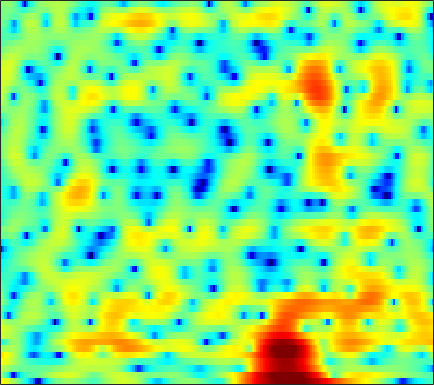

Source data for this figure (header and first rows):
6.3474, 5.7279, 4.8631, 3.9523, 3.2525, 2.2909, 1.2945, 0.53071, -0.51806, -1.6635, -2.9072, -3.9547, -5.5247, -7.4643, -9.3304, -12.755, -18.346, -24.523, -18.214, -12.313, -8.7869, -6.8569, -4.8542, -3.3237
1.795, 0.2666, -2.274, -5.695, -9.273, -17.24, -19.48, -13.16, -8.778, -6.257, -4.643, -3.791, -2.969, -2.386, -2.049, -1.673, -1.323, -1.045, -0.633, -0.1681, 0.3456, 0.7551, 1.316, 1.871
3.109, 2.512, 1.721, 0.9834, 0.495, -0.04425, -0.4536, -0.6781, -0.8939, -1.04, -1.149, -1.215, -1.288, -1.346, -1.38, -1.406, -1.407, -1.389, -1.329, -1.228, -1.093, -0.9698, -0.7607, -0.5028
5.874, 5.359, 4.647, 3.906, 3.346, 2.6, 1.842, 1.273, 0.5118, -0.2592, -1.029, -1.601, -2.326, -2.982, -3.409, -3.874, -4.2, -4.37, -4.514, -4.582, -4.646, -4.713, -4.821, -4.918
7.305, 6.688, 5.867, 5.033, 4.393, 3.494, 2.511, 1.696, 0.4775, -0.9672, -2.707, -4.262, -6.806, -9.965, -12.63, -14.61, -12.79, -10.8, -8.659, -7.201, -6.362, -6.118, -6.309, -7.158
2.718, 1.998, 1.673, 1.8, 1.952, 2, 1.787, 1.441, 0.7246, -0.2998, -1.582, -2.688, -4.279, -5.835, -6.771, -7.349, -6.983, -6.353, -5.325, -4.246, -3.218, -2.529, -1.742, -1.077
-4.25, -4.577, -2.804, -0.9713, 0.005522, 0.7735, 1.001, 0.8813, 0.3875, -0.4432, -1.561, -2.593, -4.18, -6, -7.458, -9.307, -10.36, -10.09, -8.521, -6.491, -4.545, -3.229, -1.676, -0.2992
3.839, 3.393, 2.945, 2.586, 2.34, 1.99, 1.566, 1.173, 0.4994, -0.3676, -1.475, -2.476, -4.022, -5.868, -7.437, -9.561, -10.79, -10.64, -9.276, -7.44, -5.724, -4.592, -3.279, -2.135
4.617, 4.14, 3.567, 3.048, 2.694, 2.262, 1.865, 1.57, 1.158, 0.7073, 0.1933, -0.2352, -0.8445, -1.484, -1.954, -2.554, -3.034, -3.315, -3.622, -3.886, -4.16, -4.376, -4.669, -4.899
3.484, 2.611, 1.592, 0.8984, 0.6352, 0.6044, 0.8226, 1.071, 1.403, 1.684, 1.869, 1.93, 1.9, 1.756, 1.596, 1.263, 0.8039, 0.396, -0.2651, -1.128, -2.29, -3.442, -5.542, -8.824
-0.776, -3.483, -8.646, -15.92, -13.26, -7.392, -3.96, -2.223, -0.5548, 0.6328, 1.493, 1.969, 2.397, 2.63, 2.696, 2.626, 2.381, 2.107, 1.618, 0.9995, 0.283, -0.3155, -1.123, -1.842
-0.4359, -1.967, -3.834, -5.036, -5.279, -4.856, -3.926, -3.096, -1.972, -0.9189, -0.01391, 0.5588, 1.175, 1.588, 1.765, 1.855, 1.738, 1.515, 1.061, 0.4835, -0.1466, -0.5965, -1.054, -1.231
1.661, 0.3849, -1.434, -3.228, -4.455, -5.624, -5.833, -5.242, -3.865, -2.305, -0.8679, 0.04868, 1.04, 1.758, 2.07, 2.25, 2.141, 1.835, 1.1, -0.08583, -1.838, -3.623, -6.665, -8.946
1.024, -0.3728, -2.683, -5.702, -8.71, -14.36, -16.89, -12.51, -8.012, -5.131, -3.061, -1.865, -0.6106, 0.3391, 0.8846, 1.344, 1.526, 1.485, 1.168, 0.4837, -0.565, -1.554, -2.888, -3.478
-0.8966, -1.721, -2.929, -4.22, -5.122, -6.109, -6.702, -6.863, -6.726, -6.297, -5.699, -5.146, -4.271, -3.338, -2.583, -1.622, -0.8119, -0.3221, 0.1714, 0.5106, 0.7334, 0.8591, 1.054, 1.341
-2.182, -2.503, -2.982, -3.562, -4.075, -4.864, -5.793, -6.631, -8.02, -9.714, -11.45, -12.07, -10.8, -8.124, -6.165, -3.928, -2.124, -1.039, 0.1028, 0.9782, 1.642, 2.03, 2.435, 2.754
-3.973, -3.57, -3.213, -3.088, -3.188, -3.558, -4.235, -4.982, -6.403, -8.377, -10.74, -11.89, -10.47, -7.33, -5.072, -2.663, -0.8051, 0.2961, 1.45, 2.288, 2.856, 3.132, 3.32, 3.328
-6.113, -4.891, -3.746, -2.965, -2.558, -2.235, -2.105, -2.099, -2.172, -2.264, -2.214, -2.028, -1.503, -0.742, -0.08228, 0.8437, 1.706, 2.264, 2.866, 3.268, 3.442, 3.417, 3.159, 2.625
-6.215, -5.453, -4.482, -3.616, -3.024, -2.326, -1.744, -1.369, -0.9108, -0.4931, -0.08512, 0.237, 0.6851, 1.19, 1.56, 2.044, 2.481, 2.757, 3.017, 3.125, 3.057, 2.862, 2.381, 1.597
-8.014, -7.459, -6.393, -5.215, -4.374, -3.375, -2.51, -1.962, -1.342, -0.7942, -0.3122, 0.03761, 0.4742, 0.9089, 1.245, 1.673, 2.055, 2.305, 2.553, 2.687, 2.686, 2.578, 2.284, 1.795
-17.67, -13.27, -9.384, -6.815, -5.422, -4.08, -3.15, -2.649, -2.207, -1.921, -1.676, -1.478, -1.111, -0.6632, -0.2515, 0.3434, 0.9327, 1.336, 1.815, 2.197, 2.458, 2.578, 2.628, 2.56
-7.894, -7.089, -5.581, -4.246, -3.486, -2.797, -2.554, -2.644, -3.105, -3.969, -5.008, -5.67, -5.764, -4.801, -3.736, -2.296, -1.037, -0.2712, 0.5603, 1.224, 1.77, 2.134, 2.561, 2.912
-1.28, -1.103, -0.7647, -0.425, -0.2757, -0.2876, -0.6565, -1.274, -2.627, -4.883, -8.75, -13.9, -19.1, -10.64, -7.103, -4.367, -2.808, -2.118, -1.627, -1.347, -0.9275, -0.4002, 0.5764, 1.673
-1.019, -0.383, 0.3328, 0.8758, 1.158, 1.283, 1.147, 0.855, 0.1868, -0.6963, -1.673, -2.308, -2.8, -2.767, -2.676, -2.596, -2.94, -3.653, -5.482, -8.9, -13.89, -11.95, -5.916, -1.953
-4.721, -3.146, -1.588, -0.5109, 0.08328, 0.6013, 0.8666, 0.9509, 0.8826, 0.6921, 0.4108, 0.1738, -0.2129, -0.5632, -0.8992, -1.427, -2.18, -2.933, -4.132, -5.397, -6.024, -5.512, -3.763, -1.679
-5.187, -4.097, -2.891, -1.914, -1.357, -0.7615, -0.3506, -0.1441, 0.03237, 0.07288, 0.0138, -0.08796, -0.3098, -0.6369, -0.8953, -1.33, -1.764, -2.074, -2.388, -2.504, -2.309, -1.958, -1.235, -0.2995
-4.039, -3.59, -3.03, -2.516, -2.172, -1.753, -1.368, -1.13, -0.8488, -0.6471, -0.5533, -0.5768, -0.7008, -1.028, -1.369, -1.932, -2.548, -2.964, -3.374, -3.417, -3.02, -2.46, -1.457, -0.3282
-3.744, -3.61, -3.496, -3.512, -3.493, -3.404, -3.102, -2.695, -2.061, -1.401, -0.8894, -0.6654, -0.6505, -0.9485, -1.476, -2.544, -4.222, -5.906, -8.589, -10.29, -8.534, -6.173, -3.334, -1.056
-4.339, -4.413, -4.972, -6.185, -7.552, -9.628, -9.959, -8.158, -5.204, -2.837, -1.175, -0.3452, 0.1886, 0.2392, -0.09509, -1.051, -2.649, -4.341, -7.079, -8.911, -7.355, -5.186, -2.606, -0.6013
-4.574, -4.397, -4.796, -5.901, -7.338, -9.633, -10.06, -7.87, -4.502, -1.844, 0.005975, 0.9657, 1.822, 2.173, 2.198, 1.908, 1.401, 0.9187, 0.2752, -0.1944, -0.4358, -0.4629, -0.4376, -0.4239
-4.342, -3.67, -3.029, -2.623, -2.393, -2.044, -1.492, -0.8896, 0.0647, 1.043, 1.92, 2.437, 2.941, 3.2, 3.247, 3.154, 2.868, 2.558, 2.033, 1.379, 0.5818, -0.1711, -1.471, -3.283
-4.542, -3.55, -2.369, -1.403, -0.7619, -0.02724, 0.6481, 1.085, 1.633, 2.087, 2.441, 2.652, 2.775, 2.809, 2.741, 2.562, 2.259, 1.961, 1.451, 0.7816, -0.08005, -0.891, -2.23, -3.917
-4.362, -3.091, -1.638, -0.4275, 0.3213, 1.134, 1.762, 2.103, 2.404, 2.543, 2.521, 2.437, 2.215, 1.939, 1.705, 1.39, 1.097, 0.8899, 0.5825, 0.2111, -0.2901, -0.7489, -1.519, -2.453
-3.209, -1.744, -0.1488, 1.129, 1.873, 2.638, 3.088, 3.27, 3.265, 3.006, 2.492, 1.931, 1.071, 0.08557, -0.5789, -1.223, -1.396, -1.28, -0.9338, -0.5743, -0.3658, -0.3478, -0.556, -1.052
-1.584, -0.2607, 1.209, 2.337, 2.988, 3.57, 3.844, 3.836, 3.538, 2.864, 1.775, 0.598, -1.514, -4.552, -7.613, -11.88, -10.4, -7.424, -4.431, -2.474, -1.194, -0.5913, -0.1294, -0.01828
-0.8618, 0.1168, 1.228, 2.109, 2.603, 3.024, 3.194, 3.11, 2.726, 1.988, 0.866, -0.2534, -2.191, -4.603, -6.594, -8.628, -8.405, -7.161, -5.268, -3.691, -2.447, -1.709, -0.9329, -0.3724
-0.8341, -0.1027, 0.7813, 1.518, 1.945, 2.352, 2.517, 2.491, 2.222, 1.701, 0.9183, 0.2182, -0.9206, -2.113, -2.994, -3.965, -4.634, -4.884, -4.896, -4.564, -3.951, -3.332, -2.415, -1.497
-1.493, -0.7408, 0.229, 1.078, 1.616, 2.156, 2.458, 2.544, 2.451, 2.126, 1.568, 0.9998, 0.07375, -1.043, -2.005, -3.45, -5.082, -6.397, -8.136, -9.126, -8.5, -7.138, -5.014, -3.038
-4.064, -2.715, -1.115, 0.2196, 1.02, 1.819, 2.359, 2.572, 2.645, 2.461, 2.046, 1.542, 0.7006, -0.4428, -1.496, -3.245, -5.562, -7.861, -12.31, -19.37, -15.72, -10.83, -6.603, -3.688
-7.562, -4.988, -2.556, -0.8145, 0.1483, 1.094, 1.742, 2.029, 2.196, 2.119, 1.824, 1.443, 0.7671, -0.1643, -0.9869, -2.239, -3.656, -4.67, -5.847, -6.455, -6.212, -5.493, -4.106, -2.531
-3.991, -2.894, -1.572, -0.5304, 0.09915, 0.7441, 1.184, 1.422, 1.59, 1.588, 1.391, 1.155, 0.6039, -0.1249, -0.7914, -1.831, -2.921, -3.768, -4.727, -5.291, -5.253, -4.819, -3.756, -2.422
0.0778, 0.1665, 0.2424, 0.258, 0.2728, 0.3264, 0.4521, 0.6158, 0.8657, 1.078, 1.138, 1.05, 0.6934, 0.09107, -0.5846, -1.797, -3.383, -4.919, -7.436, -10.31, -11.43, -9.751, -6.463, -3.616
2.456, 1.88, 0.8166, -0.5247, -1.67, -2.93, -3.11, -2.521, -1.274, -0.1368, 0.6599, 0.9168, 0.9978, 0.6293, 0.09688, -0.9245, -2.451, -3.879, -6.412, -9.45, -10.68, -8.799, -5.265, -2.384
3.339, 2.468, 0.7501, -1.953, -5.102, -12.87, -16.06, -8.511, -3.851, -1.421, -0.105, 0.4544, 0.6846, 0.4736, 0.1294, -0.5443, -1.332, -1.962, -2.633, -2.928, -2.655, -2.082, -0.9894, 0.2827
3.484, 3.091, 2.24, 1.056, 0.06162, -1.074, -1.551, -1.486, -1.061, -0.607, -0.4195, -0.4318, -0.8166, -1.415, -2.038, -3.087, -4.168, -4.861, -5.286, -4.922, -3.874, -2.808, -1.35, 0.03767
3.518, 3.589, 3.407, 3.008, 2.61, 1.998, 1.353, 0.859, 0.1674, -0.6069, -1.466, -2.258, -3.329, -4.539, -5.633, -7.46, -10.23, -13.47, -20.64, -15.83, -9.525, -6.465, -3.55, -1.472
3.674, 3.877, 3.923, 3.726, 3.429, 2.823, 1.936, 1.118, -0.2495, -1.981, -4.004, -5.689, -7.599, -8.801, -9.165, -9.426, -9.846, -10.44, -10.61, -9.389, -7.171, -5.446, -3.41, -1.794
3.665, 3.966, 4.179, 4.13, 3.905, 3.342, 2.45, 1.509, -0.1781, -2.524, -5.892, -9.68, -19.31, -21.22, -13.59, -9.451, -7.31, -6.228, -5.167, -4.268, -3.423, -2.842, -2.147, -1.588
2.686, 3.237, 3.742, 3.974, 3.953, 3.671, 3.121, 2.498, 1.382, -0.03256, -1.708, -3.026, -4.382, -4.877, -4.613, -3.865, -3.039, -2.478, -1.959, -1.674, -1.623, -1.776, -2.227, -2.987
0.5657, 1.385, 2.178, 2.691, 2.906, 2.994, 2.871, 2.657, 2.236, 1.718, 1.139, 0.7459, 0.3006, 0.02273, -0.08684, -0.1113, -0.09562, -0.1079, -0.2195, -0.5026, -1.04, -1.664, -2.917, -4.877
-1.389, -0.5883, 0.2395, 0.8388, 1.172, 1.477, 1.634, 1.69, 1.701, 1.646, 1.557, 1.49, 1.372, 1.263, 1.183, 1.076, 0.9297, 0.7624, 0.4752, 0.06699, -0.4967, -1.032, -1.922, -3.013
-2.44, -1.884, -1.288, -0.8523, -0.6013, -0.3243, -0.06147, 0.1355, 0.4049, 0.6665, 0.9219, 1.071, 1.242, 1.338, 1.366, 1.323, 1.206, 1.076, 0.8333, 0.5246, 0.1669, -0.1288, -0.5361, -0.9085
-2.597, -2.396, -2.317, -2.4, -2.516, -2.607, -2.452, -2.148, -1.526, -0.7566, -0.01318, 0.4747, 1.009, 1.363, 1.508, 1.552, 1.449, 1.307, 1.04, 0.7498, 0.4894, 0.3407, 0.2277, 0.2134
-1.731, -1.962, -2.696, -3.969, -5.298, -7.334, -8.352, -7.34, -4.786, -2.423, -0.6103, 0.4334, 1.393, 1.98, 2.186, 2.201, 1.917, 1.518, 0.8373, 0.1081, -0.4424, -0.5828, -0.3485, 0.2001
-0.4409, -0.684, -1.509, -3.12, -4.995, -8.683, -11.6, -9.297, -5.036, -1.997, 0.09828, 1.176, 2.183, 2.754, 2.916, 2.754, 2.112, 1.244, -0.5572, -3.364, -7.162, -8.61, -5.484, -1.94
-0.8914, -0.5369, -0.4791, -0.8191, -1.24, -1.8, -2.107, -2.033, -1.596, -0.9271, -0.2596, 0.2266, 0.8357, 1.29, 1.502, 1.499, 1.1, 0.4975, -0.8663, -2.892, -5.152, -5.738, -3.966, -1.422
-1.221, -0.5942, -0.1588, -0.0689, -0.2003, -0.5681, -1.119, -1.625, -2.389, -3.211, -3.827, -3.856, -3.324, -2.322, -1.529, -0.6393, -0.06487, 0.1426, 0.1983, 0.116, 0.07669, 0.1834, 0.5502, 1.124
-0.1776, 0.2382, 0.5639, 0.6025, 0.4286, -0.1229, -1.077, -2.145, -4.216, -7.536, -13.36, -19.48, -12.34, -6.876, -4.414, -2.197, -0.7666, -0.04982, 0.6176, 1.048, 1.349, 1.52, 1.721, 1.915
